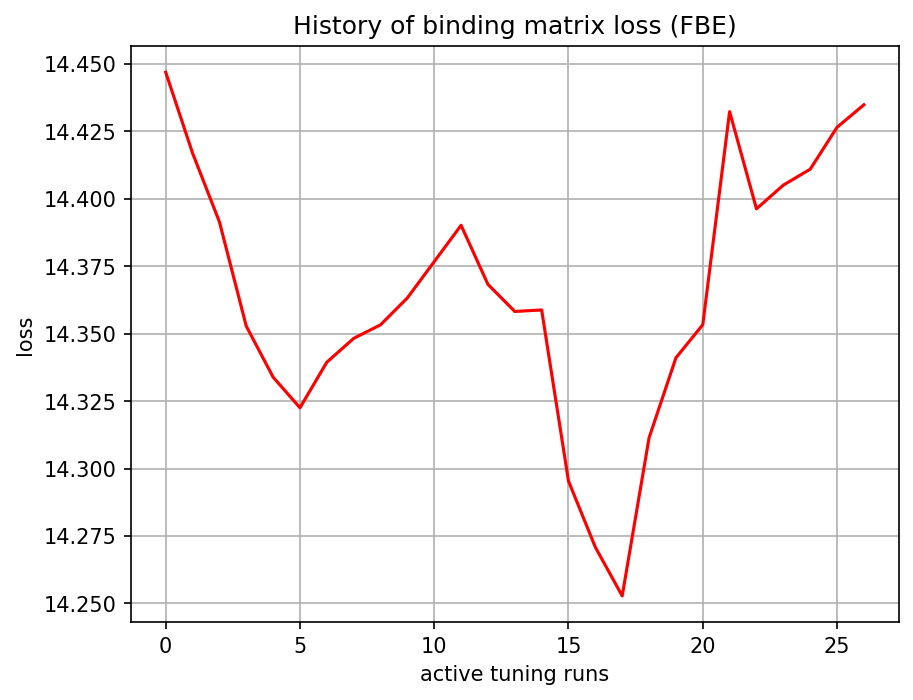

Source data for this figure (header and first rows):
, 0
0, 14.45
1, 14.42
2, 14.39
3, 14.35
4, 14.33
5, 14.32
6, 14.34
7, 14.35
8, 14.35
9, 14.36
10, 14.38
11, 14.39
12, 14.37
13, 14.36
14, 14.36
15, 14.3
16, 14.27
17, 14.25
18, 14.31
19, 14.34
20, 14.35
21, 14.43
22, 14.4
23, 14.41
24, 14.41
25, 14.43
26, 14.43
